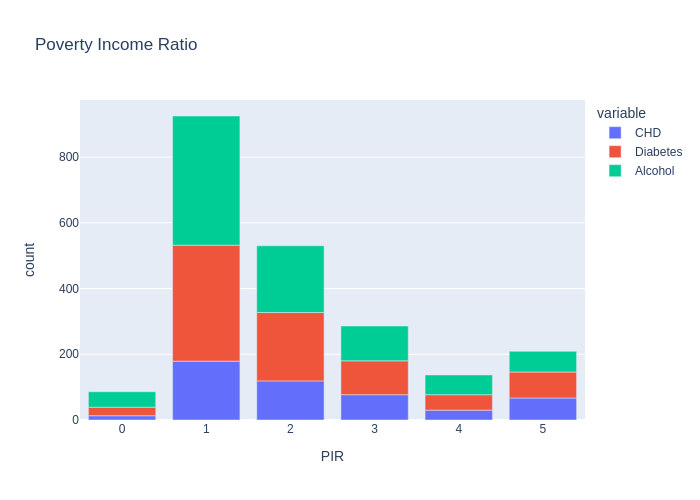

Source data for this figure (header and first rows):
, CHD, Diabetes, Alcohol, PIR
0, 13, 26, 47, 0
1, 179, 353, 393, 1
2, 119, 208, 203, 2
3, 77, 103, 106, 3
4, 30, 47, 60, 4
5, 67, 79, 63, 5
